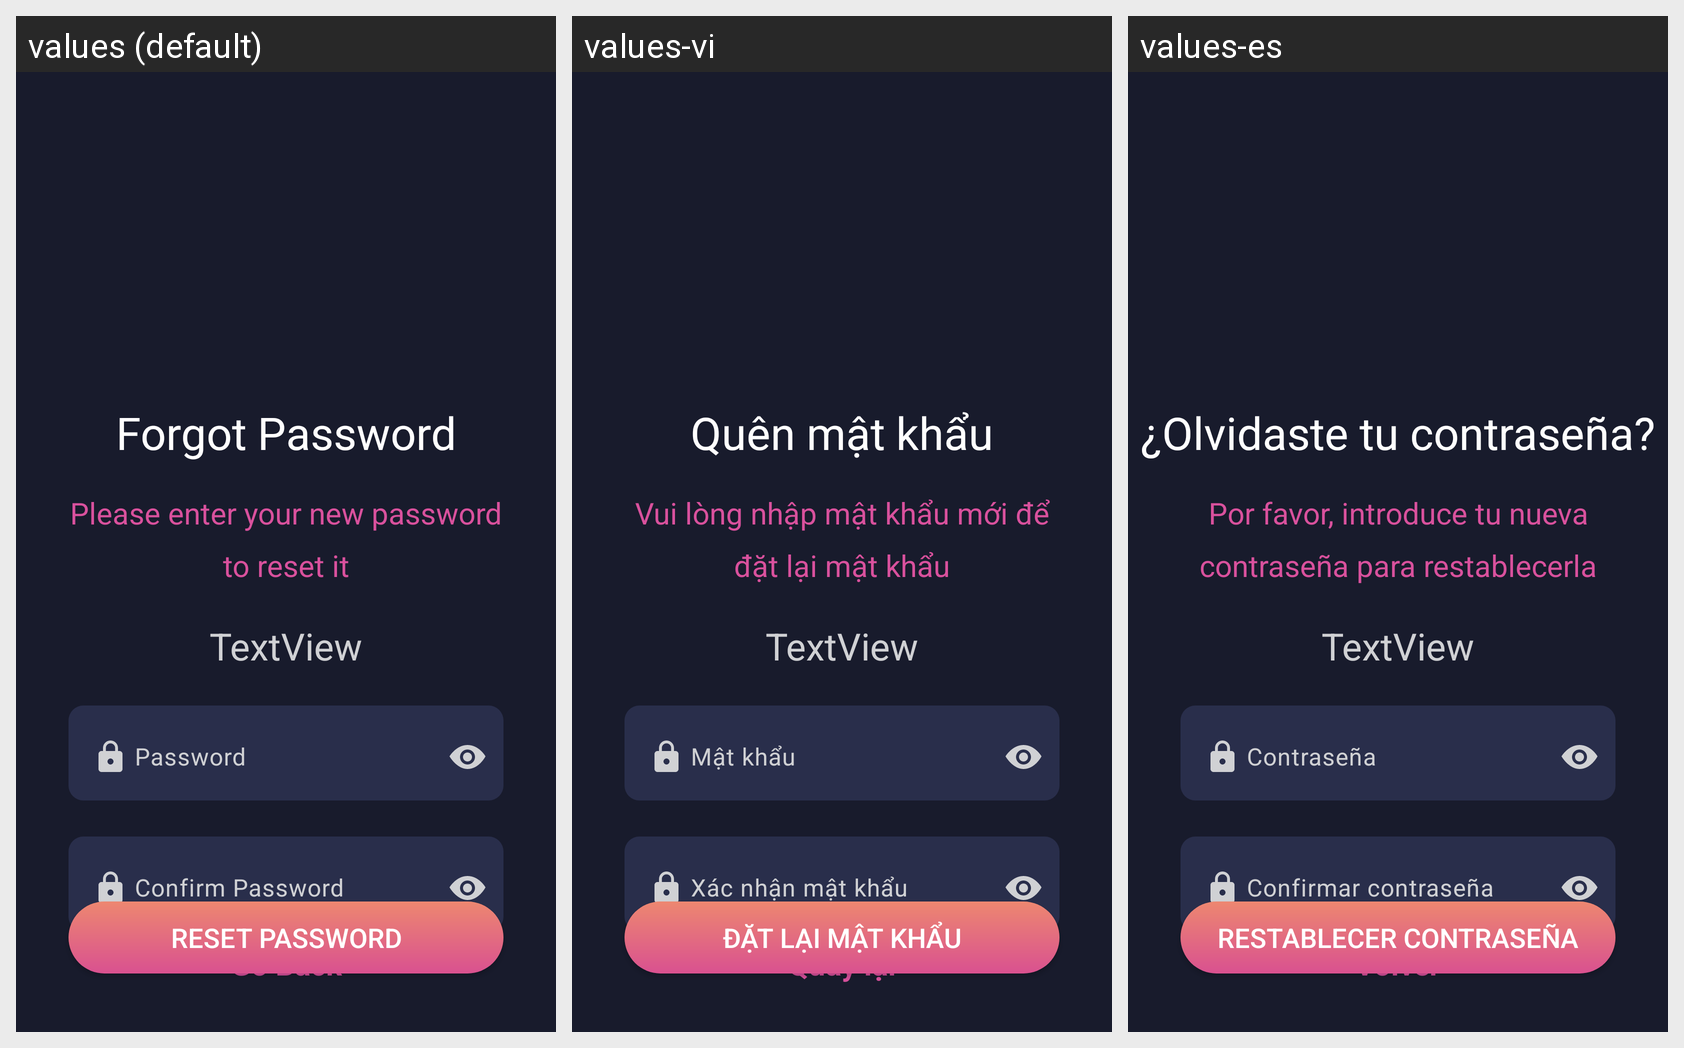

This grid shows one Android layout under several languages. Give, for every string resource on the screen, its name, the default text and each shown locale's text.
Android screen res/layout/activity_reset_password.xml rendered under 3 locales, left to right: values (default), values-vi, values-es. Device: Nexus 5 (rendered at 1080×1920; each locale shown at half size, 540×960, under a caption strip naming it); theme Theme.MyApplication.
Strings drawn on this screen, with the default value and each locale's value (text and hints the layout hard-codes, and strings that could not be matched under every locale, appear in the picture but are not listed):

reset_password_text
  values: Please enter your new password to reset it
  values-vi: Vui lòng nhập mật khẩu mới để đặt lại mật khẩu
  values-es: Por favor, introduce tu nueva contraseña para restablecerla

forget_password
  values: Forgot Password
  values-vi: Quên mật khẩu
  values-es: ¿Olvidaste tu contraseña?

go_back
  values: Go Back
  values-vi: Quay lại
  values-es: Volver

reset_password
  values: Reset Password
  values-vi: Đặt lại mật khẩu
  values-es: Restablecer contraseña
